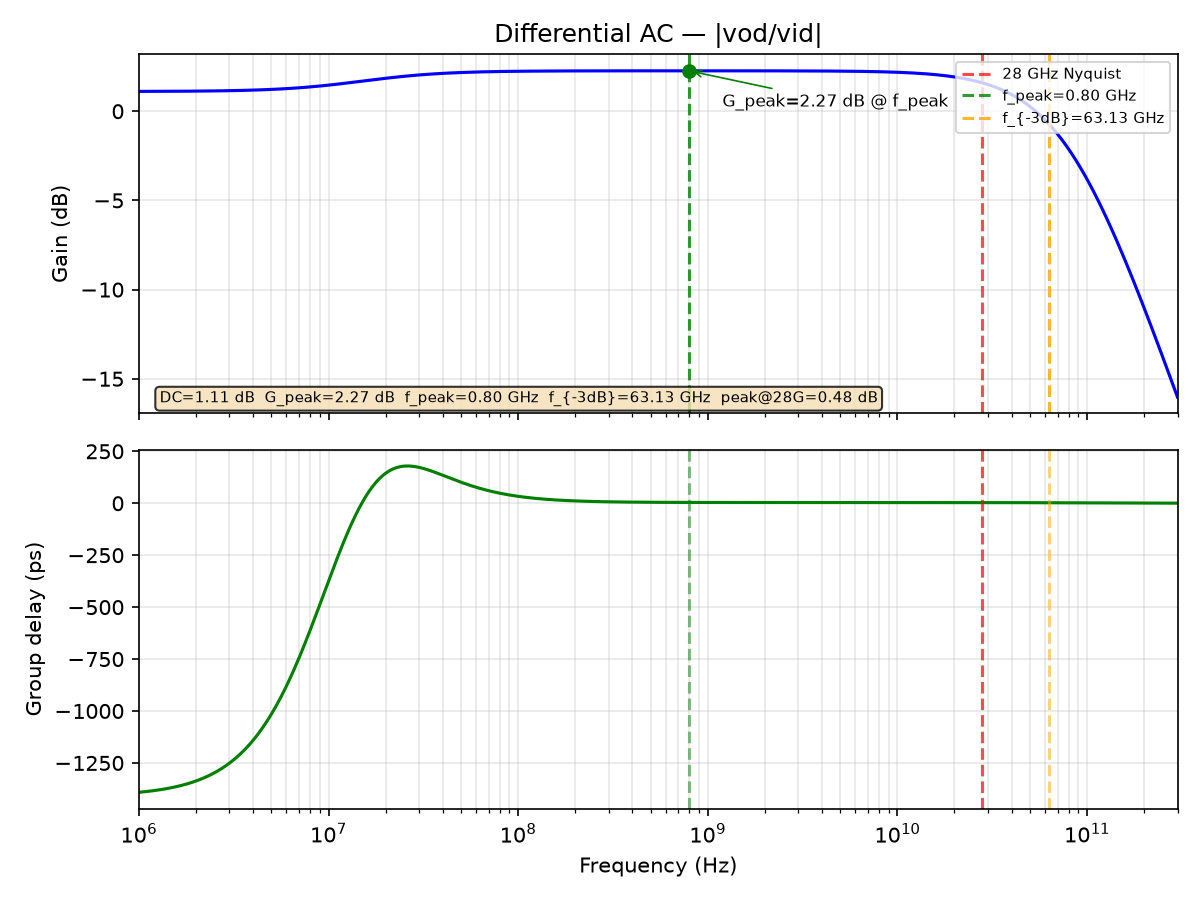

Data behind this chart, as committed beside it:
freq_Hz, gain_dB, gd_ps
1000000, 1.112, -1391
1011584, 1.112, -1391
1023302, 1.112, -1390
1035156, 1.112, -1390
1047147, 1.113, -1390
1059277, 1.113, -1389
1071548, 1.113, -1389
1083961, 1.113, -1388
1096517, 1.113, -1388
1109219, 1.113, -1387
1122068, 1.113, -1387
1135067, 1.114, -1386
1148215, 1.114, -1385
1161516, 1.114, -1385
1174971, 1.114, -1384
1188582, 1.114, -1384
1202350, 1.114, -1383
1216278, 1.115, -1382
1230368, 1.115, -1382
1244620, 1.115, -1381
1259038, 1.115, -1380
1273622, 1.115, -1380
1288376, 1.115, -1379
1303300, 1.116, -1378
1318398, 1.116, -1378
1333670, 1.116, -1377
1349119, 1.116, -1376
1364747, 1.116, -1375
1380557, 1.117, -1375
1396549, 1.117, -1374
1412727, 1.117, -1373
1429092, 1.117, -1372
1445646, 1.118, -1371
1462392, 1.118, -1370
1479333, 1.118, -1369
1496469, 1.118, -1368
1513804, 1.119, -1368
1531340, 1.119, -1367
1549079, 1.119, -1366
1567024, 1.119, -1365
1585176, 1.12, -1364
1603539, 1.12, -1362
1622114, 1.12, -1361
1640904, 1.121, -1360
1659913, 1.121, -1359
1679141, 1.121, -1358
1698592, 1.122, -1357
1718269, 1.122, -1356
1738173, 1.122, -1354
1758308, 1.123, -1353
1778676, 1.123, -1352
1799280, 1.123, -1350
1820123, 1.124, -1349
1841207, 1.124, -1348
1862536, 1.125, -1346
1884111, 1.125, -1345
1905937, 1.125, -1343
1928015, 1.126, -1342
1950349, 1.126, -1340
1972942, 1.127, -1339
... 1,036 more rows
